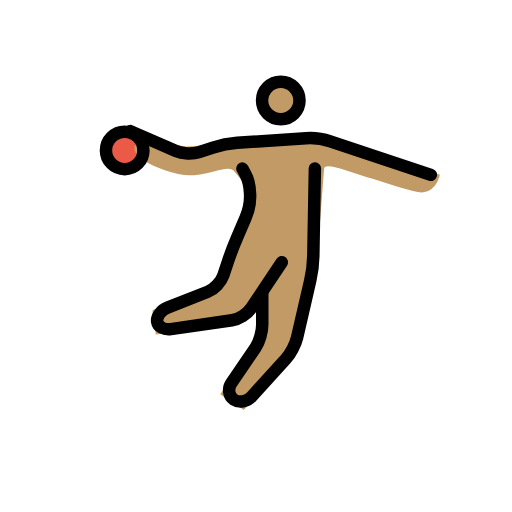
t = 0.00 s
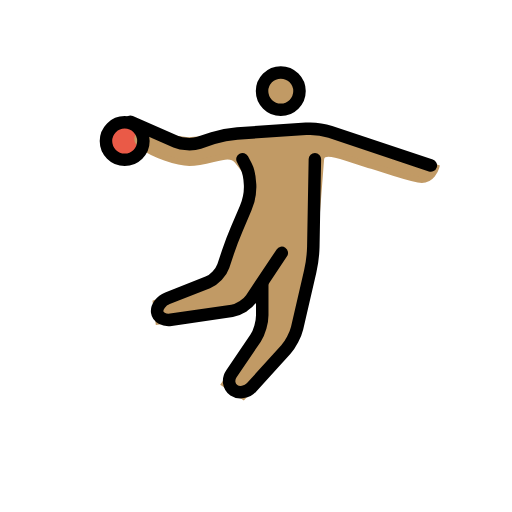
t = 0.35 s
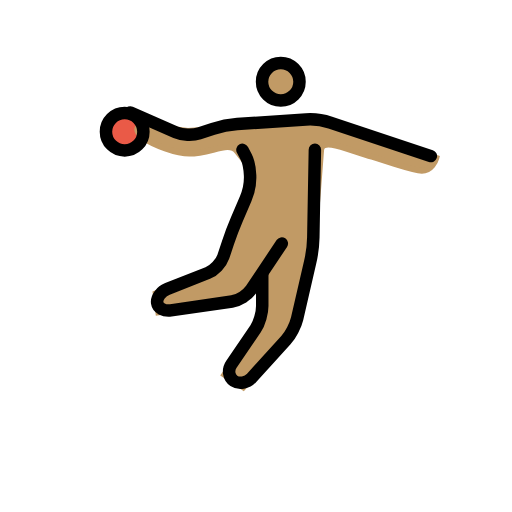
t = 0.70 s
t = 1.05 s: frame unchanged from t = 0.35 s, image omitted
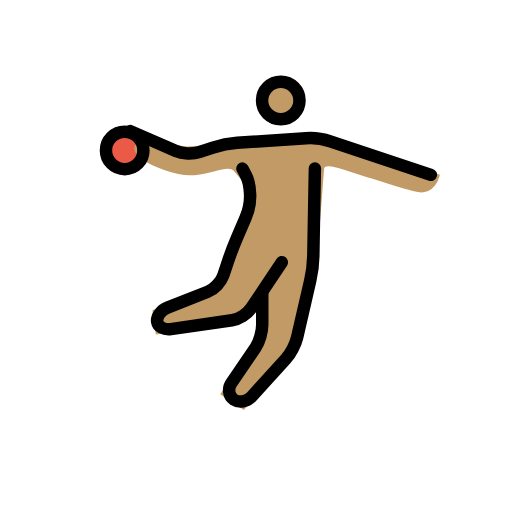
t = 1.40 s
t = 1.75 s: frame unchanged from t = 0.00 s, image omitted

The animated SVG that drew these frames (rendered in a browser with its animation timeline set to each time). Animation: 1 SMIL element (animateTransform=1); one cycle of 2.10 s, repeats indefinitely.

<?xml version='1.0' encoding='utf-8'?>
<svg xmlns="http://www.w3.org/2000/svg" id="emoji" viewBox="-5 -5 82 82" width="200" height="200" role="img">
  <title>OpenMoji: person playing handball: medium skin tone</title><g><g id="color">
    <circle cx="14.9688" cy="19.0938" r="3" fill="#92D3F5" stroke="none" />
    <circle cx="14.9688" cy="19.0938" r="3" fill="#ea5a47" stroke="none" stroke-miterlimit="10" stroke-width="2" />
  </g>
  <g id="hair" />
  <g id="skin">
    <circle cx="39.9688" cy="11.0938" r="3" fill="#c19a65" stroke="#c19a65" />
    <polygon fill="#c19a65" stroke="#c19a65" points="33.834,22 34.9951,24.7627 34.9688,24.1665" />
    <path fill="#c19a65" stroke="#c19a65" d="M39.6807,17.916L25.083,18.9814L17.5,18.0156c0,0-1.3682,0.6846,0.4688,2.0274 c1.5458,1.1308,5.3251,2.541,7.3652,2.541c3.5,0,6.333-2.0835,7.668-0.3623c0.7666,0.9887,1.9931,2.541,1.9931,2.541L35.1357,28 l-3,7l-2,6l-10.1738,4l0.4238,3l13.75-2l3.5616-5.3418L37.1357,42v7l-6.1669,9l3,2l8.1669-9l3-13c0,0,1.0909-13.1929,1.2706-16 c0.1357-2.125,4.7255,0.146,8.1425,1.0625C56.4219,23.5649,59,24.6245,62,25.2495c2.1816,0.4546,2.8438-1.937,2.8438-1.937 l-18.2793-6.3726L39.6807,17.916z" />
  </g>
  <g id="skin-shadow" />
  <g id="line">
    <circle cx="39.9688" cy="11.0938" r="3" fill="none" stroke="#000000" stroke-miterlimit="10" stroke-width="2" />
    <circle cx="14.9688" cy="19.0938" r="3" fill="none" stroke="#000000" stroke-miterlimit="10" stroke-width="2" />
    <path fill="none" stroke="#000000" stroke-linecap="round" stroke-linejoin="round" stroke-miterlimit="10" stroke-width="2" d="M40.1357,37l-4.8906,7.3359c-0.6103,0.9151-2,1.794-3.0888,1.9522l-9.7911,1.4238c-1.0888,0.1582-2.0752-0.3867-2.1914-1.2119 c-0.1162-0.8252,0.626-1.8291,1.6494-2.2314l6.4512-2.5372c1.0235-0.4023,2.1455-1.5849,2.4942-2.6289l0.7343-2.205 c0.3487-1.044,0.9873-2.7246,1.4209-3.7354l1.4239-3.3242c0.4336-1.0108,0.7509-2.7002,0.705-3.7549 c-0.0468-1.0542-0.3388-2.4038-0.6513-3C34.0889,22.4873,33.834,22,33.834,22" />
    <path fill="none" stroke="#000000" stroke-linecap="round" stroke-linejoin="round" stroke-miterlimit="10" stroke-width="2" d="M37,42v5c0,1.0996-0.4414,2.7422-1.0625,3.6494l-3.8721,5.7012c-0.622,0.9072-0.4384,2.0996,0.3867,2.6494 c0.8252,0.5498,2.1124,0.334,2.8516-0.4814l5.4844-6.0372c0.7392-0.8154,1.5478-2.3584,1.7959-3.4306l2.1006-9.1016 c0.248-1.0722,0.4707-2.8486,0.4961-3.9482L45.4316,22" />
    <path fill="none" stroke="#000000" stroke-linecap="round" stroke-linejoin="round" stroke-miterlimit="10" stroke-width="2" d="M15.875,16l7.293,3.1973c1.0078,0.4414,2.6855,0.518,3.7295,0.1704l2.205-0.7354c1.044-0.3476,2.7959-0.6924,3.8926-0.7651 l11.0098-0.7344c1.0967-0.0727,2.8486,0.1519,3.8926,0.4995L64,23" />
  </g>
<animateTransform attributeName="transform" type="translate" values="0 0;0 -3;0 0;0 0" dur="2.1s" repeatCount="indefinite" /></g></svg>
